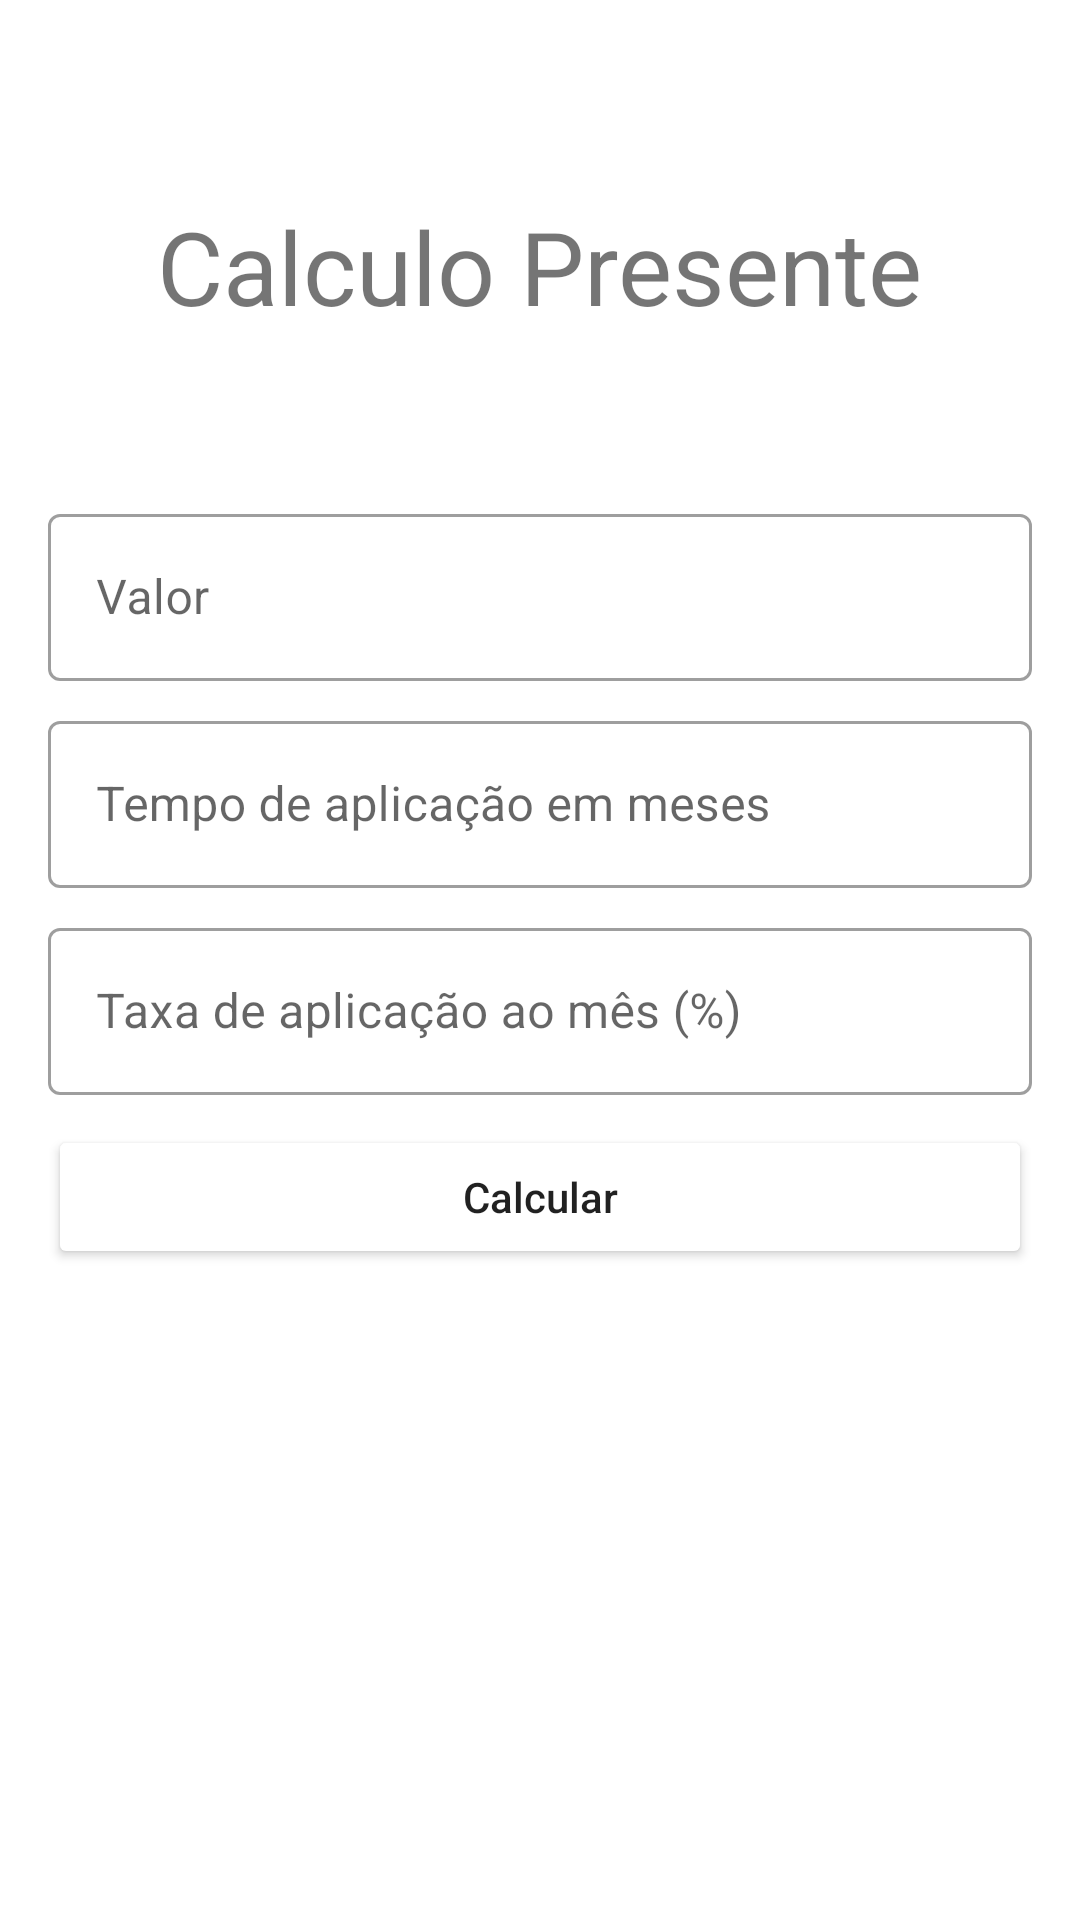

Layout XML and referenced resources for this Android screen:
<!-- AndroidManifest.xml: application theme Theme.CalculadoraFincanceira -->
<!-- res/layout/fragment_calculate_present.xml -->
<?xml version="1.0" encoding="utf-8"?>
<ScrollView xmlns:android="http://schemas.android.com/apk/res/android"
    xmlns:app="http://schemas.android.com/apk/res-auto"
    xmlns:tools="http://schemas.android.com/tools"
    android:layout_width="match_parent"
    android:layout_height="match_parent"
    android:fillViewport="true">

    <androidx.constraintlayout.widget.ConstraintLayout
        android:layout_width="match_parent"
        android:layout_height="wrap_content"
        android:padding="16dp"
        tools:context=".ui.calculate.CalculatePresentFragment">


        <TextView
            android:id="@+id/labelTitle"
            android:layout_width="wrap_content"
            android:layout_height="wrap_content"
            android:textSize="34sp"
            android:layout_marginTop="50dp"
            android:text="Calculo Presente"
            app:layout_constraintEnd_toEndOf="parent"
            app:layout_constraintStart_toStartOf="parent"
            app:layout_constraintTop_toTopOf="parent" />

        <com.google.android.material.textfield.TextInputLayout
            android:id="@+id/InputValueFutureLayout"
            android:layout_width="match_parent"
            android:layout_height="wrap_content"
            android:layout_marginTop="100dp"
            style="@style/Widget.MaterialComponents.TextInputLayout.OutlinedBox"
            app:layout_constraintEnd_toEndOf="@+id/labelTitle"
            app:layout_constraintStart_toStartOf="@+id/labelTitle"
            app:layout_constraintTop_toTopOf="@+id/labelTitle">

            <com.google.android.material.textfield.TextInputEditText
                android:id="@+id/edtVP"
                android:maxLength="20"
                android:layout_width="match_parent"
                android:layout_height="wrap_content"
                android:inputType="numberDecimal"
                android:hint="Valor"
                />

        </com.google.android.material.textfield.TextInputLayout>



        <com.google.android.material.textfield.TextInputLayout
            android:id="@+id/InputMonthsLayout"
            android:layout_width="match_parent"
            android:layout_height="wrap_content"
            android:layout_marginTop="8dp"
            style="@style/Widget.MaterialComponents.TextInputLayout.OutlinedBox"
            app:layout_constraintEnd_toEndOf="@+id/InputValueFutureLayout"
            app:layout_constraintStart_toStartOf="@+id/InputValueFutureLayout"
            app:layout_constraintTop_toBottomOf="@+id/InputValueFutureLayout"
            >

            <com.google.android.material.textfield.TextInputEditText
                android:id="@+id/edTMonths"
                android:maxLength="3"
                android:layout_width="match_parent"
                android:layout_height="wrap_content"
                android:inputType="numberDecimal"
                android:hint="Tempo de aplicação em meses"

                />


        </com.google.android.material.textfield.TextInputLayout>


        <com.google.android.material.textfield.TextInputLayout
            android:id="@+id/InputTaxaLayout"
            android:layout_width="match_parent"
            android:layout_height="wrap_content"
            android:layout_marginTop="8dp"
            style="@style/Widget.MaterialComponents.TextInputLayout.OutlinedBox"
            app:layout_constraintEnd_toEndOf="@+id/InputMonthsLayout"
            app:layout_constraintStart_toStartOf="@+id/InputMonthsLayout"
            app:layout_constraintTop_toBottomOf="@+id/InputMonthsLayout"
            >

            <com.google.android.material.textfield.TextInputEditText
                android:id="@+id/edtTaxa"
                android:layout_width="match_parent"
                android:layout_height="wrap_content"
                android:inputType="numberDecimal"
                android:maxLength="4"
                android:hint="Taxa de aplicação ao mês (%)"

                />


        </com.google.android.material.textfield.TextInputLayout>





        <Button
            android:id="@+id/btnCall"
            android:layout_width="0dp"
            android:layout_height="wrap_content"
            android:layout_marginTop="10dp"
            android:textAllCaps="false"
            android:text="Calcular"
            android:backgroundTint="@color/blue"
            app:layout_constraintStart_toStartOf="parent"
            app:layout_constraintEnd_toEndOf="parent"
            app:layout_constraintTop_toBottomOf="@+id/InputTaxaLayout"
            />

        <TextView
            android:id="@+id/result"
            android:layout_width="0dp"
            android:layout_height="wrap_content"
            android:gravity="center"
            android:layout_marginTop="20dp"
            android:textSize="24sp"
            app:layout_constraintStart_toStartOf="parent"
            app:layout_constraintEnd_toEndOf="parent"
            tools:text="RESULT"
            app:layout_constraintTop_toBottomOf="@+id/btnCall"/>


        <ProgressBar
            android:id="@+id/loading"
            android:indeterminateTint="@color/blue"
            android:layout_width="wrap_content"
            android:layout_height="wrap_content"
            android:layout_marginTop="240dp"
            android:visibility="invisible"
            tools:visibility="visible"
            android:foregroundGravity="center_horizontal"
            app:layout_constraintEnd_toEndOf="parent"
            app:layout_constraintStart_toStartOf="parent"
            app:layout_constraintBottom_toBottomOf="parent"
            app:layout_constraintTop_toTopOf="parent"

            />


    </androidx.constraintlayout.widget.ConstraintLayout>

</ScrollView>
<!-- resources referenced by this layout -->
<resources>
  <style name="Theme.CalculadoraFincanceira" parent="Theme.MaterialComponents.DayNight.NoActionBar">
          
          <item name="colorPrimary">@color/blue</item>
          <item name="colorPrimaryVariant">@color/blue</item>
          <item name="colorOnPrimary">@color/white</item>
          
          <item name="colorSecondary">@color/teal_200</item>
          <item name="colorSecondaryVariant">@color/teal_700</item>
          <item name="colorOnSecondary">@color/black</item>
          
          <item name="android:statusBarColor">?attr/colorPrimaryVariant</item>
          
      </style>
  <!-- not gathered from this repository: default colours our renderer supplied (Android Studio template values) -->
  <color name="teal_200">#FF03DAC5</color>
  <color name="teal_700">#FF018786</color>
  <color name="black">#FF000000</color>
  <color name="white">#FFFFFFFF</color>
</resources>
